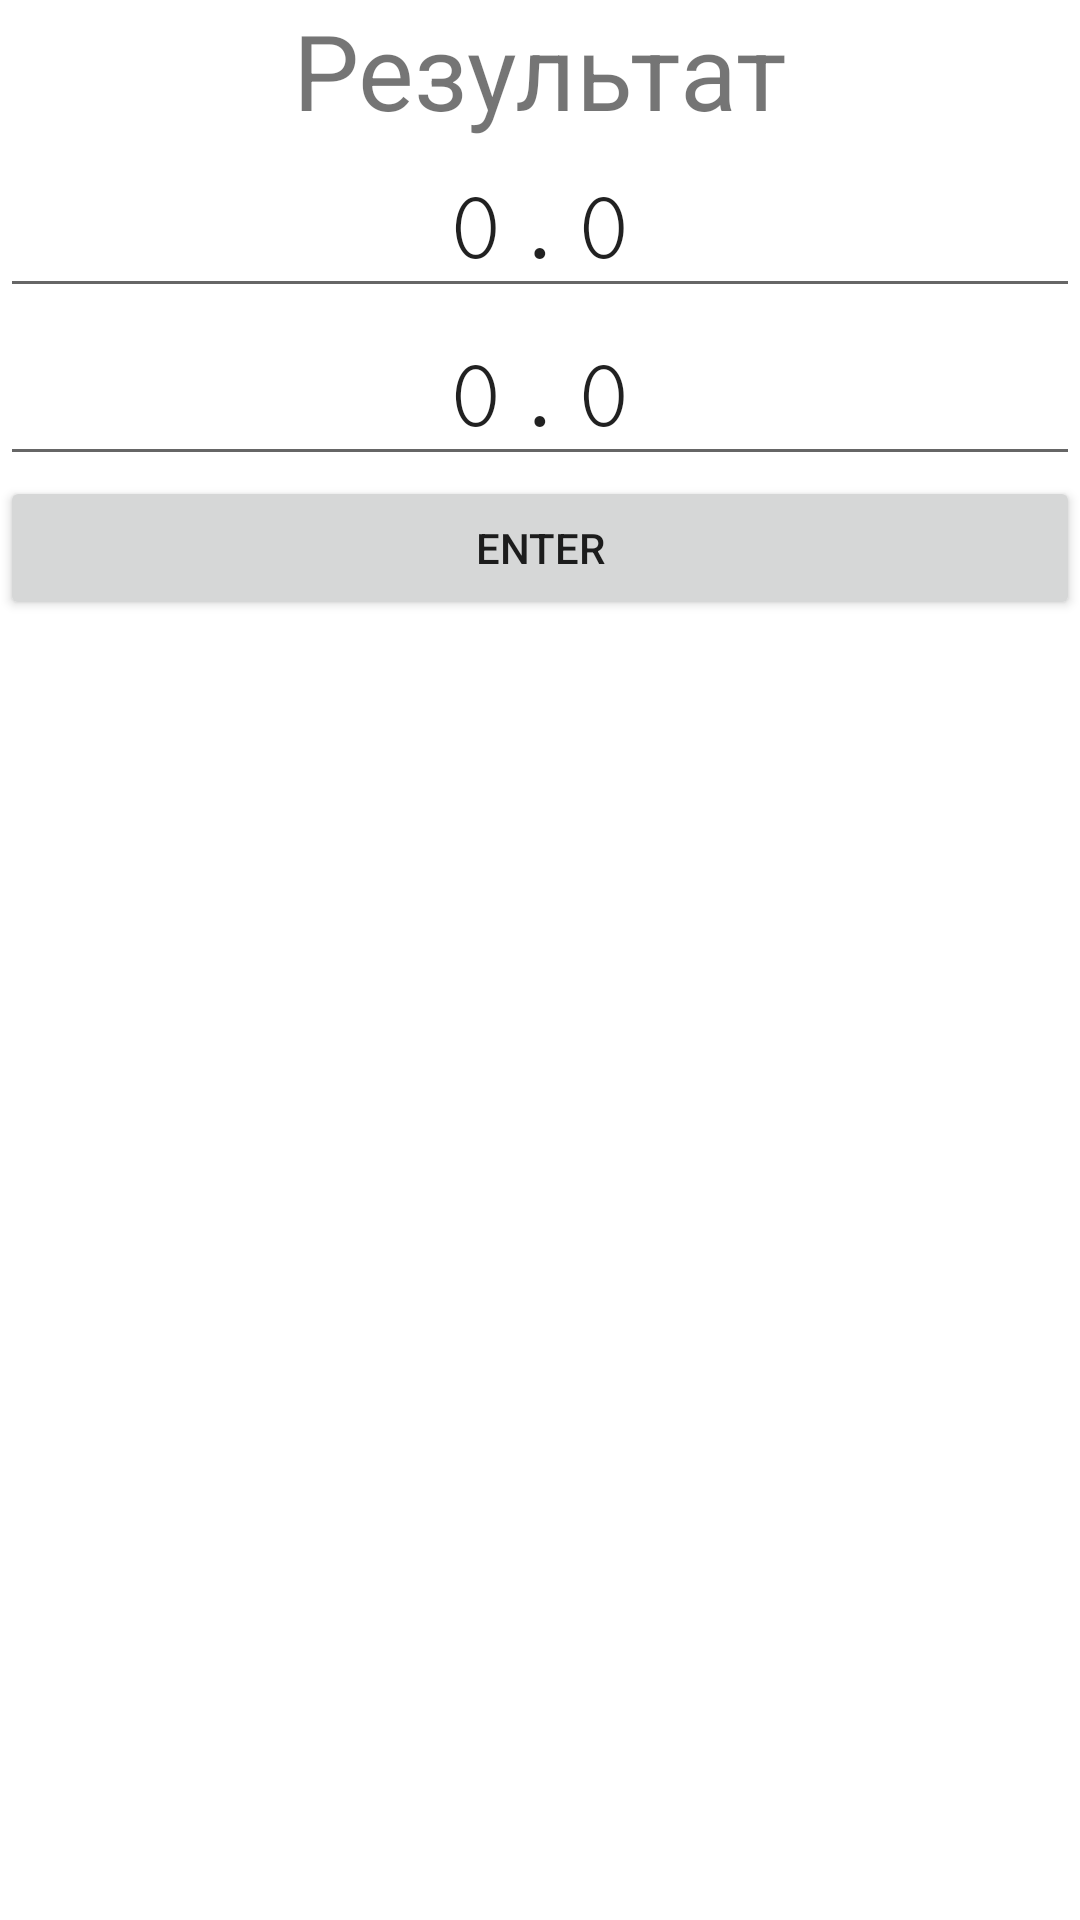

Here is an Android app screen rendered from its layout file. Give the layout XML and the strings, colors and styles it references.
<!-- AndroidManifest.xml: application theme Theme.Ezsrxtcyvbhnujkikjhgivggkugfkjgl -->
<!-- res/layout/activity_second_main.xml -->
<?xml version="1.0" encoding="utf-8"?>
<androidx.appcompat.widget.LinearLayoutCompat xmlns:android="http://schemas.android.com/apk/res/android"
    xmlns:app="http://schemas.android.com/apk/res-auto"
    xmlns:tools="http://schemas.android.com/tools"
    android:layout_width="match_parent"
    android:layout_height="match_parent"
    android:orientation="vertical"
    tools:context=".SecondMainActivity">

    <TextView
        android:id="@+id/resultidk"
        android:layout_width="match_parent"
        android:layout_height="wrap_content"
        android:layout_gravity="center"
        android:gravity="center"
        android:textSize="35sp"
        android:text="Результат" />

    <EditText
        android:id="@+id/Number"
        android:layout_width="match_parent"
        android:layout_height="wrap_content"
        android:layout_gravity="center"
        android:gravity="center"
        android:textSize="35sp"
        android:fontFamily="serif-monospace"
        android:inputType="textPersonName"
        android:text="0.0" />

    <EditText
        android:id="@+id/Number2"
        android:layout_width="match_parent"
        android:layout_height="wrap_content"
        android:layout_gravity="center"
        android:gravity="center"
        android:textSize="35sp"
        android:fontFamily="serif-monospace"
        android:inputType="textPersonName"
        android:text="0.0" />

    <Button
        android:id="@+id/button"
        android:layout_width="match_parent"
        android:layout_height="wrap_content"
        android:layout_gravity="center"
        app:cornerRadius="99dp"
        android:text="Enter" />
</androidx.appcompat.widget.LinearLayoutCompat>
<!-- resources referenced by this layout -->
<resources>
  <style name="Theme.Ezsrxtcyvbhnujkikjhgivggkugfkjgl" parent="Theme.MaterialComponents.DayNight.DarkActionBar">
          
          <item name="colorPrimary">@color/purple_500</item>
          <item name="colorPrimaryVariant">@color/purple_700</item>
          <item name="colorOnPrimary">@color/white</item>
          
          <item name="colorSecondary">@color/teal_200</item>
          <item name="colorSecondaryVariant">@color/teal_700</item>
          <item name="colorOnSecondary">@color/black</item>
          
          <item name="android:statusBarColor" tools:targetApi="l">?attr/colorPrimaryVariant</item>
          
      </style>
  <color name="purple_500">#FF6200EE</color>
  <color name="purple_700">#FF3700B3</color>
  <color name="white">#FFFFFFFF</color>
  <color name="teal_200">#FF03DAC5</color>
  <color name="teal_700">#FF018786</color>
  <color name="black">#FF000000</color>
</resources>
